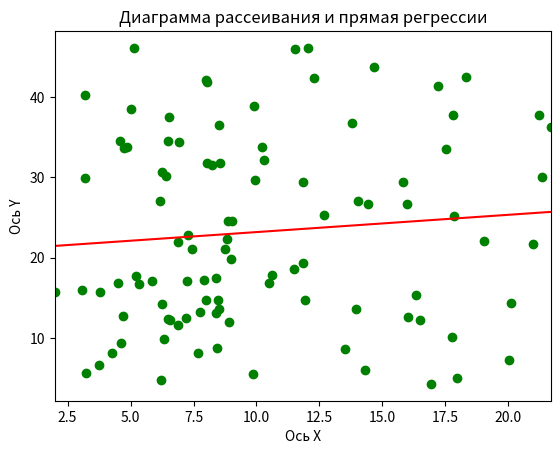

Recreate this plot in Python.
# Диаграмма рассеивания и прямая регрессии
import matplotlib.pyplot as plt
# набор данных для диаграммы рассеивания
x_all = [
    6.24, 9.88, 21.69, 17.81, 8.54, 6.50, 7.74, 14.32, 6.15, 17.95, 11.92, 5.00, 7.66, 3.19, 10.50, 11.86, 10.30, 14.43,
    17.22, 18.34, 5.21, 4.58, 6.90, 6.53, 3.76, 13.50, 9.89, 12.27, 8.87, 10.21, 7.99, 17.77, 11.85, 7.20, 8.05, 9.02,
    3.21, 8.50, 7.29, 5.14, 21.00, 4.87, 21.34, 4.75, 6.55, 8.51, 11.50, 13.81, 8.46, 20.10, 10.63, 6.33, 14.65,
    21.23, 8.25, 16.48, 8.43, 6.89, 4.63, 6.47, 8.40, 4.52, 8.74, 3.06, 9.00, 1.99, 3.80, 16.92, 7.24, 8.83, 17.86,
    8.92, 6.91, 19.05, 8.39, 11.52, 12.68, 3.23, 4.27, 8.00, 5.87, 16.00, 15.97, 8.03, 20.05, 17.54, 15.81, 6.20, 12.03,
    16.33, 6.40, 6.26, 13.95, 9.94, 4.70, 14.02, 5.32, 7.90, 7.46
]
y_all = [
    14.30, 5.50, 36.21, 37.81, 31.80, 12.40, 13.30, 6.00, 27.02, 5.00, 14.80, 38.50, 8.20, 40.20, 16.90, 19.30, 32.14,
    26.70, 41.40, 42.50, 17.70, 34.50, 11.60, 37.54, 6.70, 8.60, 38.83, 42.40, 24.53, 33.72, 14.70, 10.10, 29.40, 12.50,
    31.74, 24.53, 29.87, 36.51, 22.80, 46.10, 21.70, 33.80, 30.02, 33.61, 12.20, 13.60, 18.60, 36.81, 14.80,
    14.40, 17.90, 9.90, 43.70, 37.70, 31.55, 12.30, 8.80, 21.90, 9.40, 34.50, 13.10, 16.90, 21.04, 16.00, 19.90, 15.70,
    15.70, 4.30, 17.10, 22.38, 25.20, 12.00, 34.38, 22.07, 17.50, 46.00, 25.31, 5.60, 8.20, 42.10, 17.10, 12.60, 26.70,
    41.90, 7.30, 33.50, 29.42, 4.80, 46.10, 15.40, 30.21, 30.66, 13.60, 29.61, 12.70, 27.02, 16.70, 17.20, 21.14
]
# диаграмма рассеивания (точки)
plt.scatter(x_all, y_all, color="green")
# прямая регресии: y = 0.2149x + 21.04 - подставим крайние точки из наборов x_all и y_all
plt.plot([min(x_all), max(x_all)], [0.2149 * min(x_all) + 21.04, 0.2149 * max(x_all) + 21.04], color="red")
# границы графика установим на крайних точках x
plt.xlim(min(x_all), max(x_all))
# легенда
plt.title("Диаграмма рассеивания и прямая регрессии")
plt.xlabel('Ось X')
plt.ylabel('Ось Y')
# вывод
plt.show()
